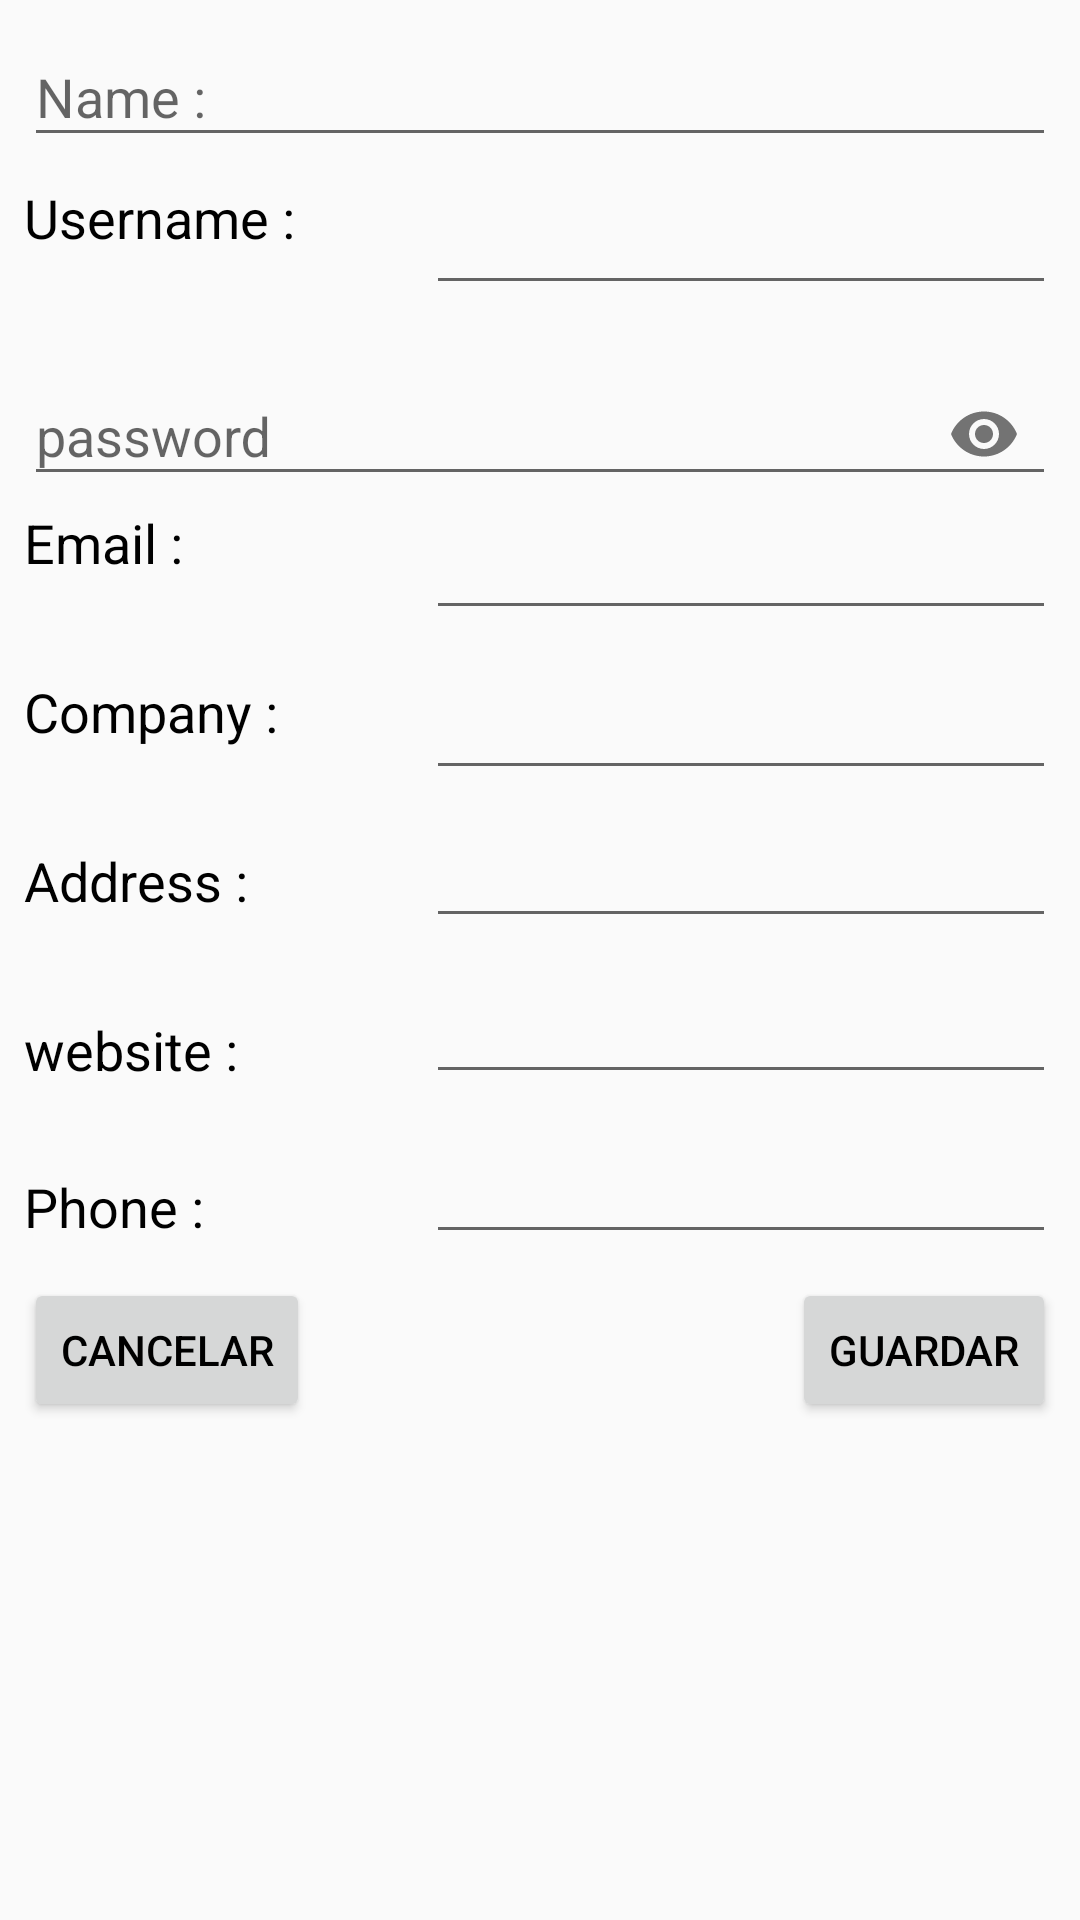

Produce the Android XML layout that renders to this screen, including the resource entries it uses.
<!-- AndroidManifest.xml: application theme AppTheme -->
<!-- res/layout/dialog_edit_user.xml -->
<?xml version="1.0" encoding="utf-8"?>
<android.support.constraint.ConstraintLayout xmlns:android="http://schemas.android.com/apk/res/android"
    xmlns:app="http://schemas.android.com/apk/res-auto"
    xmlns:tools="http://schemas.android.com/tools"
    android:layout_width="match_parent"
    android:layout_height="match_parent">

    <android.support.design.widget.TextInputLayout
        android:id="@+id/edtNombreLayout"
        android:layout_width="0dp"
        android:layout_height="wrap_content"
        android:layout_marginStart="8dp"
        android:layout_marginEnd="8dp"
        app:layout_constraintEnd_toEndOf="parent"
        app:layout_constraintStart_toStartOf="parent"
        app:layout_constraintTop_toTopOf="parent">

        <android.support.design.widget.TextInputEditText
            android:id="@+id/edtNombre"
            android:layout_width="match_parent"
            android:layout_height="wrap_content"
            android:hint="Name :" />

    </android.support.design.widget.TextInputLayout>


    <TextView
        android:id="@+id/textView3"
        android:layout_width="wrap_content"
        android:layout_height="wrap_content"
        android:layout_marginStart="8dp"
        android:text="Email :"
        android:textSize="18sp"
        app:layout_constraintStart_toStartOf="parent"
        app:layout_constraintTop_toBottomOf="@+id/edtPasswordLayout" />

    <EditText
        android:id="@+id/edtEmail"
        android:layout_width="wrap_content"
        android:layout_height="wrap_content"
        android:layout_marginStart="8dp"
        android:layout_marginEnd="8dp"
        android:ems="10"
        android:inputType="textPersonName"
        app:layout_constraintEnd_toEndOf="parent"
        app:layout_constraintHorizontal_bias="1.0"
        app:layout_constraintStart_toEndOf="@+id/textView3"
        app:layout_constraintTop_toBottomOf="@+id/edtPasswordLayout" />

    <Button
        android:id="@+id/btnSave"
        android:layout_width="wrap_content"
        android:layout_height="wrap_content"
        android:layout_marginTop="8dp"
        android:layout_marginEnd="8dp"
        android:text="GUARDAR"
        app:layout_constraintEnd_toEndOf="parent"
        app:layout_constraintTop_toBottomOf="@+id/edtPhone" />

    <TextView
        android:id="@+id/textView4"
        android:layout_width="wrap_content"
        android:layout_height="wrap_content"
        android:layout_marginStart="8dp"
        android:layout_marginTop="8dp"
        android:text="Username :"
        android:textSize="18sp"
        app:layout_constraintStart_toStartOf="parent"
        app:layout_constraintTop_toBottomOf="@+id/edtNombreLayout" />

    <EditText
        android:id="@+id/edtInsertName"
        android:layout_width="wrap_content"
        android:layout_height="wrap_content"
        android:layout_marginStart="8dp"
        android:layout_marginTop="8dp"
        android:layout_marginEnd="8dp"
        android:ems="10"
        android:inputType="textPersonName"
        app:layout_constraintEnd_toEndOf="parent"
        app:layout_constraintHorizontal_bias="1.0"
        app:layout_constraintStart_toEndOf="@+id/textView4"
        app:layout_constraintTop_toBottomOf="@+id/edtNombreLayout" />

    <android.support.design.widget.TextInputLayout
        android:id="@+id/edtPasswordLayout"
        android:layout_width="0dp"
        android:layout_height="wrap_content"
        android:layout_marginStart="8dp"
        android:layout_marginTop="8dp"
        android:layout_marginEnd="8dp"
        app:layout_constraintEnd_toEndOf="parent"
        app:layout_constraintStart_toStartOf="parent"
        app:layout_constraintTop_toBottomOf="@+id/edtInsertName"
        app:passwordToggleEnabled="true">

        <android.support.design.widget.TextInputEditText
            android:id="@+id/edtPassword"
            android:layout_width="match_parent"
            android:layout_height="wrap_content"
            android:hint="password"
            android:inputType="textPassword" />

    </android.support.design.widget.TextInputLayout>

    <TextView
        android:id="@+id/textView5"
        android:layout_width="wrap_content"
        android:layout_height="wrap_content"
        android:layout_marginStart="8dp"
        android:layout_marginTop="32dp"
        android:text="Company :"
        android:textSize="18sp"
        app:layout_constraintStart_toStartOf="parent"
        app:layout_constraintTop_toBottomOf="@+id/textView3" />

    <EditText
        android:id="@+id/edtCompany"
        android:layout_width="wrap_content"
        android:layout_height="wrap_content"
        android:layout_marginStart="8dp"
        android:layout_marginTop="12dp"
        android:layout_marginEnd="8dp"
        android:ems="10"
        android:inputType="textPersonName"
        app:layout_constraintEnd_toEndOf="parent"
        app:layout_constraintHorizontal_bias="1.0"
        app:layout_constraintStart_toEndOf="@+id/textView5"
        app:layout_constraintTop_toBottomOf="@+id/edtEmail" />

    <TextView
        android:id="@+id/textView7"
        android:layout_width="wrap_content"
        android:layout_height="wrap_content"
        android:layout_marginStart="8dp"
        android:layout_marginTop="32dp"
        android:text="website :"
        android:textSize="18sp"
        app:layout_constraintStart_toStartOf="parent"
        app:layout_constraintTop_toBottomOf="@+id/textView14" />

    <EditText
        android:id="@+id/edtWebSite"
        android:layout_width="wrap_content"
        android:layout_height="wrap_content"
        android:layout_marginStart="8dp"
        android:layout_marginTop="60dp"
        android:layout_marginEnd="8dp"
        android:ems="10"
        android:inputType="textPersonName"
        app:layout_constraintEnd_toEndOf="parent"
        app:layout_constraintHorizontal_bias="1.0"
        app:layout_constraintStart_toEndOf="@+id/textView7"
        app:layout_constraintTop_toBottomOf="@+id/edtCompany" />

    <TextView
        android:id="@+id/textView8"
        android:layout_width="wrap_content"
        android:layout_height="wrap_content"
        android:layout_marginStart="8dp"
        android:layout_marginTop="28dp"
        android:text="Phone :"
        android:textSize="18sp"
        app:layout_constraintStart_toStartOf="parent"
        app:layout_constraintTop_toBottomOf="@+id/textView7" />

    <EditText
        android:id="@+id/edtPhone"
        android:layout_width="wrap_content"
        android:layout_height="wrap_content"
        android:layout_marginStart="8dp"
        android:layout_marginTop="12dp"
        android:layout_marginEnd="8dp"
        android:ems="10"
        android:inputType="textPersonName"
        app:layout_constraintEnd_toEndOf="parent"
        app:layout_constraintHorizontal_bias="1.0"
        app:layout_constraintStart_toEndOf="@+id/textView8"
        app:layout_constraintTop_toBottomOf="@+id/edtWebSite" />

    <Button
        android:id="@+id/btnCancel"
        android:layout_width="wrap_content"
        android:layout_height="wrap_content"
        android:layout_marginStart="8dp"
        android:layout_marginTop="8dp"
        android:text="CANCELAR"
        app:layout_constraintStart_toStartOf="parent"
        app:layout_constraintTop_toBottomOf="@+id/edtPhone" />

    <EditText
        android:id="@+id/edtAddress"
        android:layout_width="wrap_content"
        android:layout_height="wrap_content"
        android:layout_marginStart="8dp"
        android:layout_marginTop="8dp"
        android:layout_marginEnd="8dp"
        android:ems="10"
        android:inputType="textPersonName"
        app:layout_constraintEnd_toEndOf="parent"
        app:layout_constraintHorizontal_bias="1.0"
        app:layout_constraintStart_toEndOf="@+id/textView14"
        app:layout_constraintTop_toBottomOf="@+id/edtCompany" />

    <TextView
        android:id="@+id/textView14"
        android:layout_width="wrap_content"
        android:layout_height="wrap_content"
        android:layout_marginStart="8dp"
        android:layout_marginTop="32dp"
        android:text="Address :"
        android:textSize="18sp"
        app:layout_constraintStart_toStartOf="parent"
        app:layout_constraintTop_toBottomOf="@+id/textView5" />
</android.support.constraint.ConstraintLayout>
<!-- resources referenced by this layout -->
<resources>
  <style name="AppTheme" parent="Theme.AppCompat.Light.NoActionBar">
          
          <item name="colorPrimary">@color/colorPrimary</item>
          <item name="colorPrimaryDark">@color/colorPrimaryDark</item>
          <item name="colorAccent">@color/colorAccent</item>
          <item name="android:textColor">#000000</item>
      </style>
  <!-- not gathered from this repository: default colours our renderer supplied (Android Studio template values) -->
  <color name="colorPrimary">#FF6200EE</color>
  <color name="colorPrimaryDark">#FF3700B3</color>
  <color name="colorAccent">#FF03DAC5</color>
</resources>
